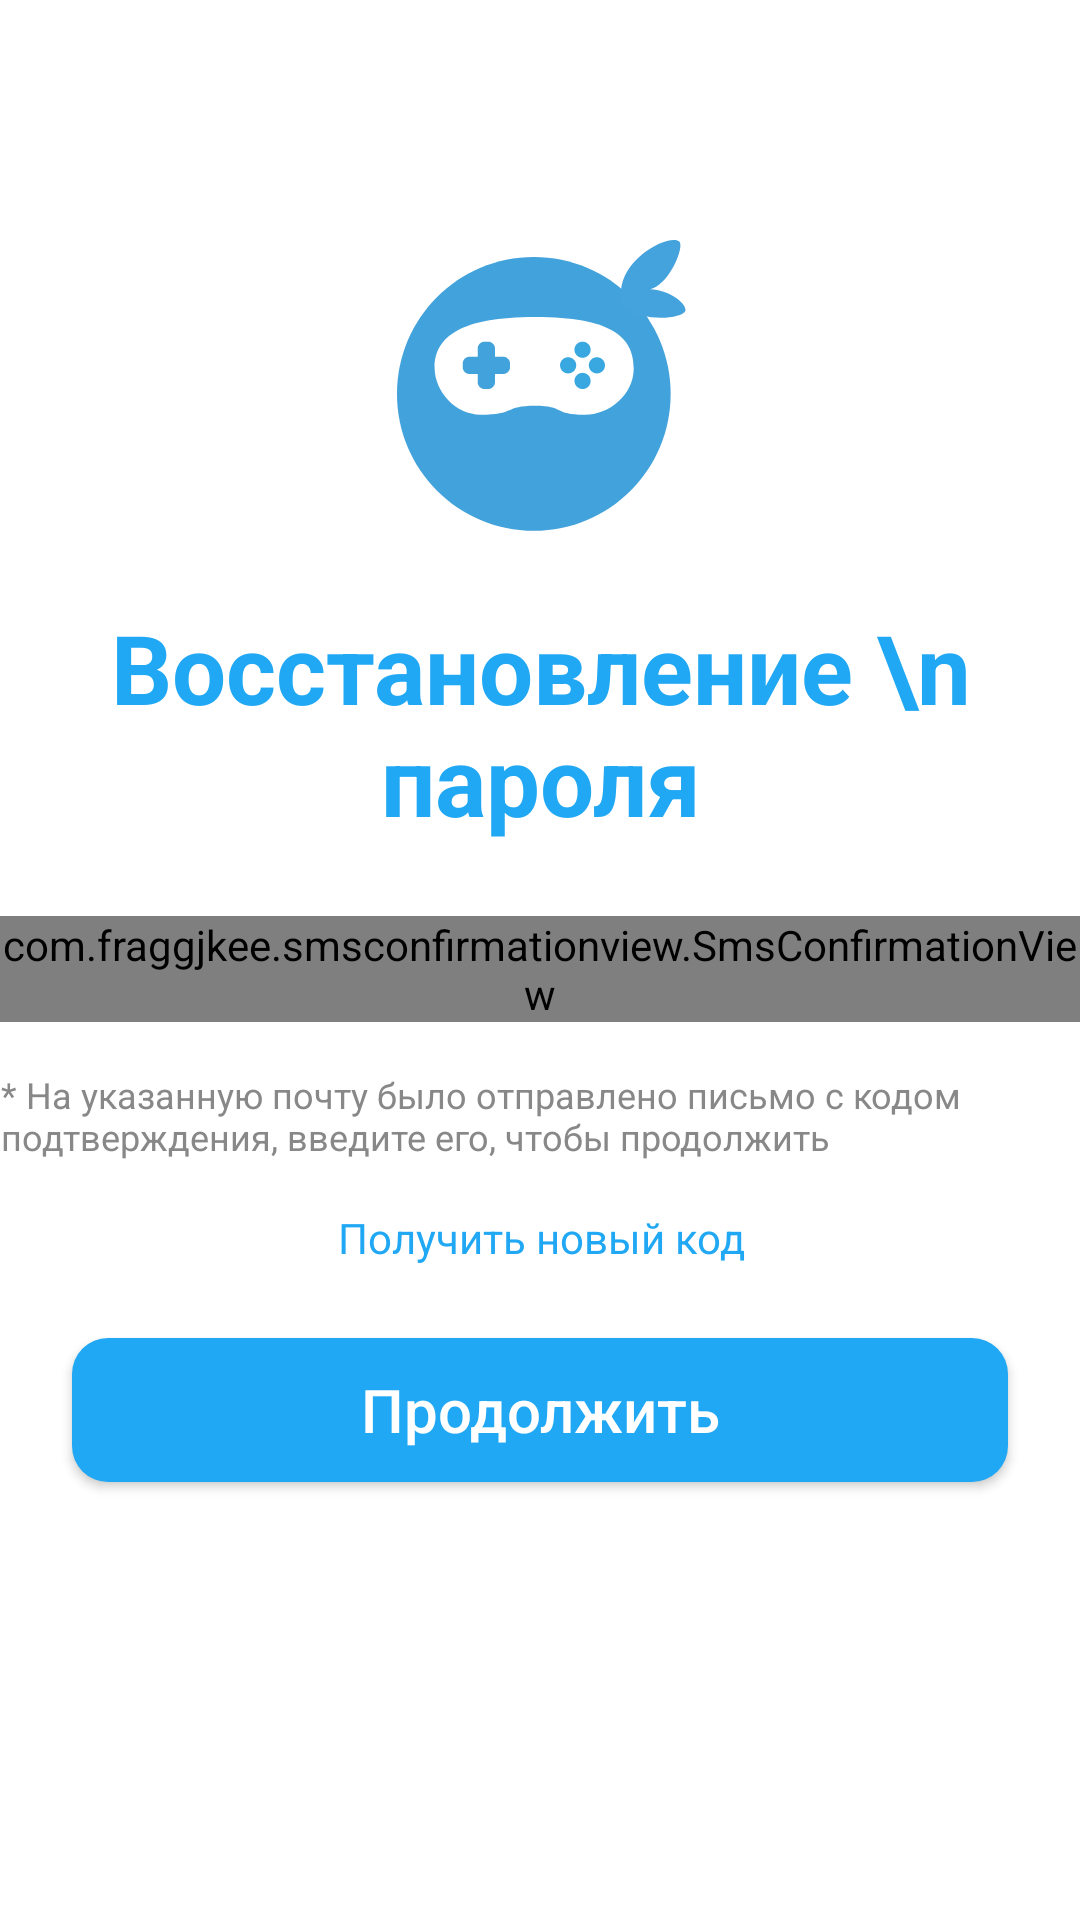

Reconstruct the res/layout file that produces this screen, plus the resources it refers to.
<!-- AndroidManifest.xml: activity theme Theme.Design.NoActionBar -->
<!-- res/layout/activity_get_sms.xml -->
<?xml version="1.0" encoding="utf-8"?>
<androidx.constraintlayout.widget.ConstraintLayout
    xmlns:android="http://schemas.android.com/apk/res/android"
    xmlns:app="http://schemas.android.com/apk/res-auto"
    xmlns:tools="http://schemas.android.com/tools"
    android:layout_width="match_parent"
    android:layout_height="match_parent"
    android:background="@color/white"
    tools:context=".screens.forgot_password.GetSmsActivity">

    <ImageView
        android:id="@+id/img_sign_in"
        android:layout_width="wrap_content"
        android:layout_height="wrap_content"
        android:layout_marginTop="80dp"
        android:layout_marginBottom="23dp"
        android:src="@drawable/ic_logo"
        app:layout_constraintBottom_toTopOf="@+id/tv_enter"
        app:layout_constraintEnd_toEndOf="parent"
        app:layout_constraintStart_toStartOf="parent"
        app:layout_constraintTop_toTopOf="parent" />

    <TextView
        android:id="@+id/tv_enter"
        android:layout_width="wrap_content"
        android:layout_height="wrap_content"
        android:layout_marginBottom="29dp"
        android:layout_marginTop="24dp"
        android:gravity="center"
        android:text="Восстановление \n пароля"
        android:textColor="@color/main_value"
        android:textSize="32dp"
        android:textStyle="bold"
        app:layout_constraintEnd_toEndOf="@+id/img_sign_in"
        app:layout_constraintStart_toStartOf="@+id/img_sign_in"
        app:layout_constraintTop_toBottomOf="@+id/img_sign_in" />

    <com.fraggjkee.smsconfirmationview.SmsConfirmationView
        android:id="@+id/sms_code_viewGetSms"
        android:layout_width="wrap_content"
        android:layout_height="wrap_content"
        android:layout_gravity="center_horizontal"
        app:layout_constraintLeft_toLeftOf="parent"
        app:layout_constraintRight_toRightOf="parent"
        app:layout_constraintTop_toBottomOf="@id/tv_enter"
        app:scv_codeLength="4"
        app:scv_showCursor="true"
        android:layout_marginTop="24dp"
        app:scv_smsDetectionMode="manual"
        app:scv_symbolBackgroundColor="@color/white"
        app:scv_symbolBorderActiveColor="@color/main_value"
        app:scv_symbolBorderColor="@color/main_value"
        app:scv_symbolBorderCornerRadius="8dp"
        app:scv_symbolBorderWidth="2dp"
        app:scv_symbolHeight="52dp"
        app:scv_symbolTextColor="@color/main_value"
        app:scv_symbolTextSize="24sp"
        app:scv_symbolWidth="48dp"
        app:scv_symbolsSpacing="12dp"
        tools:ignore="MissingConstraints" />

    <TextView
        android:id="@+id/hint_text"
        android:layout_width="0dp"
        android:layout_height="wrap_content"
        android:hint="@string/string_getsms"
        android:textColorHint="@color/grey"
        android:textSize="12sp"
        android:layout_marginTop="16dp"
        app:layout_constraintRight_toRightOf="@id/tv_enter"
        app:layout_constraintLeft_toLeftOf="@id/tv_enter"
        app:layout_constraintTop_toBottomOf="@+id/sms_code_viewGetSms" />


    <TextView
        android:id="@+id/countDownTimer"
        android:layout_width="0dp"
        android:layout_height="wrap_content"
        android:textSize="18sp"
        android:textColor="@color/main_value"
        android:visibility="visible"
        android:gravity="center"
        android:layout_marginTop="16dp"
        app:layout_constraintRight_toRightOf="@id/tv_enter"
        app:layout_constraintLeft_toLeftOf="@id/tv_enter"
        app:layout_constraintTop_toBottomOf="@+id/hint_text" />

    <TextView
        android:id="@+id/sendConfCode"
        android:layout_width="0dp"
        android:layout_height="wrap_content"
        android:gravity="center"
        android:text="Получить новый код"
        android:textColor="@color/main_value"
        android:textSize="14sp"
        android:layout_marginTop="16dp"
        android:layout_marginBottom="16dp"
        android:visibility="visible"
        app:layout_constraintBottom_toTopOf="@+id/btn_enter"
        app:layout_constraintEnd_toEndOf="@+id/hint_text"
        app:layout_constraintStart_toStartOf="@+id/hint_text"
        app:layout_constraintTop_toBottomOf="@+id/hint_text" />

    <Button
        android:id="@+id/btn_enter"
        android:layout_width="match_parent"
        android:layout_height="wrap_content"
        android:layout_margin="24dp"
        android:layout_marginTop="30dp"
        android:layout_marginBottom="15dp"
        android:background="@drawable/btn_bg_colored"
        android:text="Продолжить"
        android:textAllCaps="false"
        android:textColor="@color/ic_launcher_background"
        android:textSize="20sp"
        app:layout_constraintTop_toBottomOf="@+id/sendConfCode" />

</androidx.constraintlayout.widget.ConstraintLayout>
<!-- resources referenced by this layout -->
<resources>
  <color name="grey">#888888</color>
  <color name="main_value">#21A8F4</color>
  <color name="white">#FFFFFFFF</color>
  <!-- drawable btn_bg_colored (drawable) -->
  <?xml version="1.0" encoding="utf-8"?>
  <shape xmlns:android="http://schemas.android.com/apk/res/android"
      android:shape="rectangle" android:padding="10dp">
      <solid android:color="@color/main_value"/>
      <corners android:radius="12dp"/>
  </shape>
  <!-- drawable ic_logo: vector/xml drawable (drawable, 4161 chars, omitted) -->
  <string name="string_getsms">* На указанную почту было отправлено письмо с кодом подтверждения, введите его, чтобы продолжить</string>
</resources>
